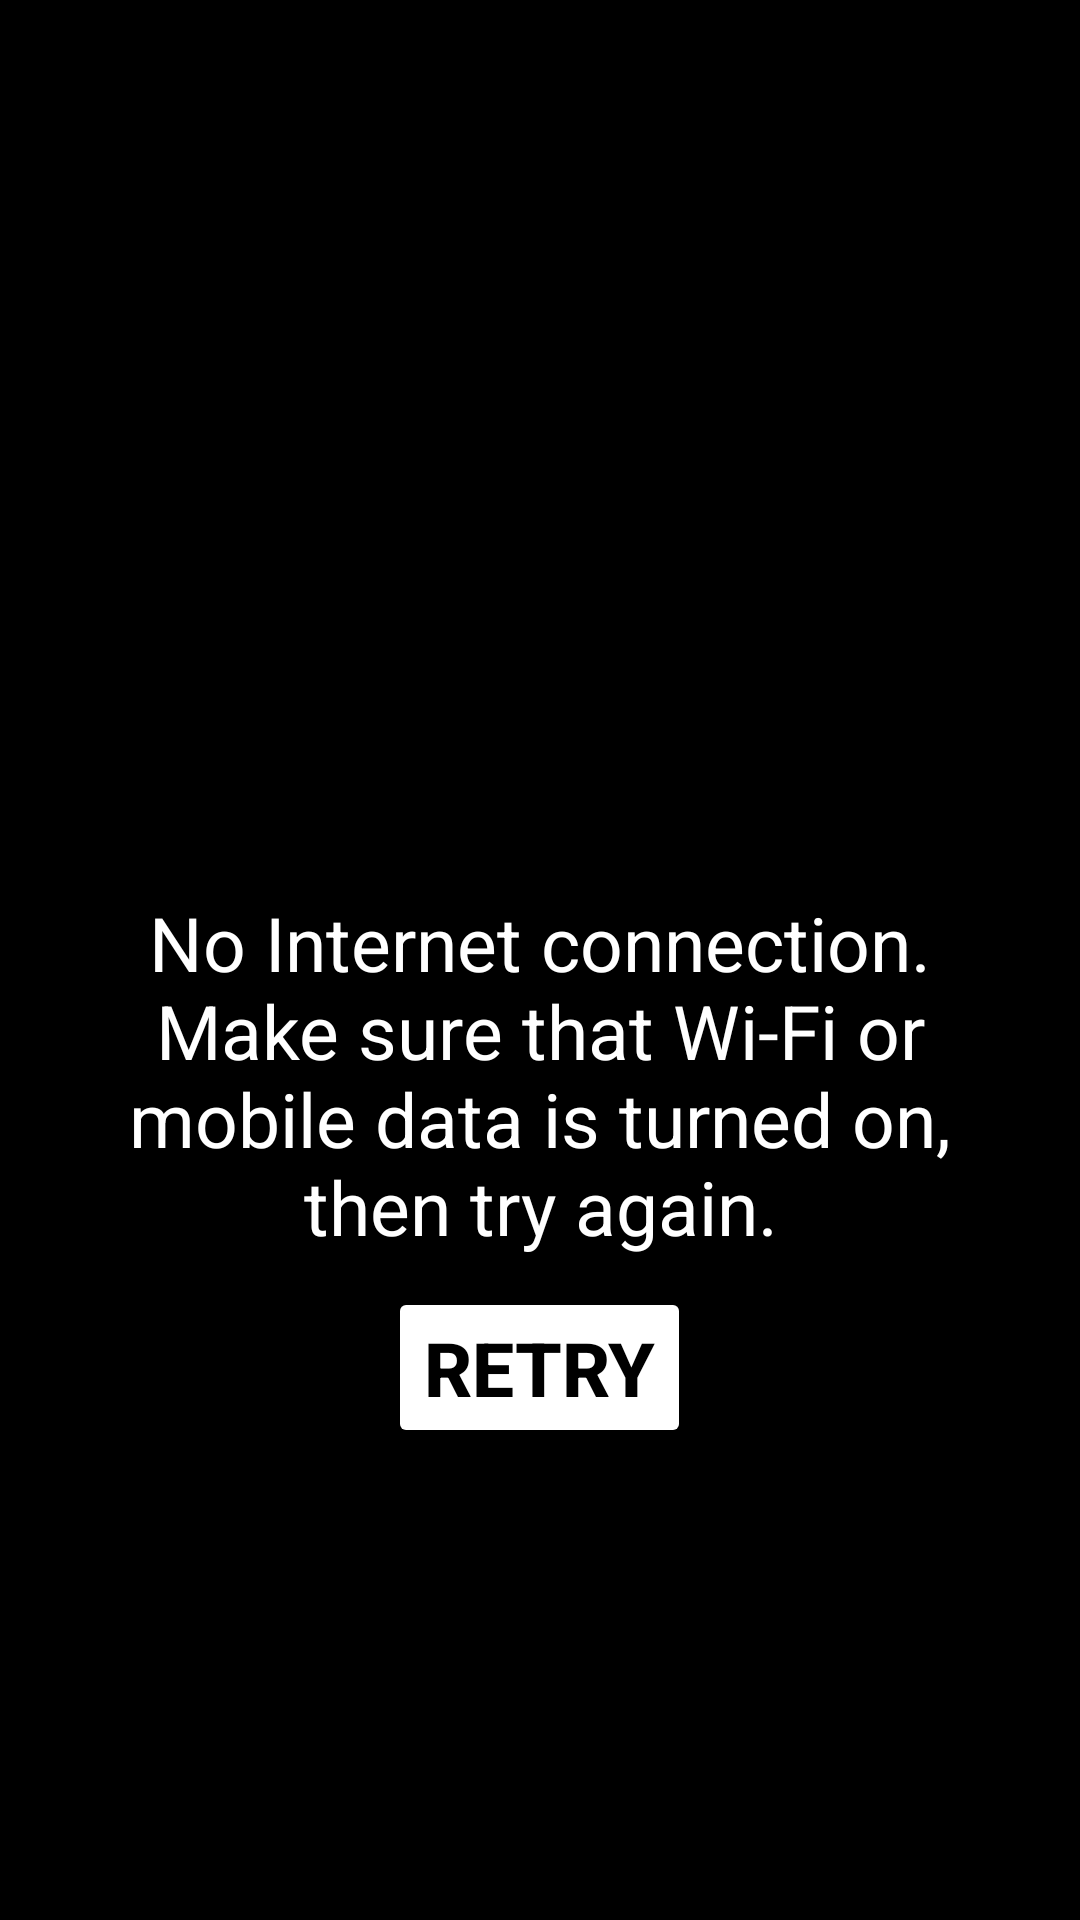

Layout XML and referenced resources for this Android screen:
<!-- AndroidManifest.xml: application theme Theme.NoInternetUI -->
<!-- res/layout/activity_style_eight.xml -->
<?xml version="1.0" encoding="utf-8"?>
<LinearLayout xmlns:android="http://schemas.android.com/apk/res/android"
    xmlns:app="http://schemas.android.com/apk/res-auto"
    xmlns:tools="http://schemas.android.com/tools"
    android:layout_width="match_parent"
    android:layout_height="match_parent"
    tools:context=".StyleEight"
    android:background="@color/black"
    android:orientation="vertical"
    android:gravity="center"
    android:padding="35dp">

    <ImageView
        android:layout_width="150dp"
        android:layout_height="150dp"
        android:src="@drawable/ic_baseline_wifi_24"
        android:tint="@color/white"/>

    <TextView
        android:layout_width="match_parent"
        android:layout_height="wrap_content"
        android:text="@string/no_internet_seven"
        android:textColor="@color/white"
        android:textSize="25sp"
        android:textAlignment="center"/>
    <Button
        android:layout_width="wrap_content"
        android:layout_height="wrap_content"
        android:text="Retry"
        android:backgroundTint="@color/white"
        android:textColor="@color/black"
        android:textSize="25sp"
        android:textStyle="bold"
        android:layout_margin="10dp"/>

</LinearLayout>
<!-- resources referenced by this layout -->
<resources>
  <string name="no_internet_seven">No Internet connection. Make sure that Wi-Fi or mobile data is turned on, then try again.</string>
  <style name="Theme.NoInternetUI" parent="Theme.MaterialComponents.DayNight.DarkActionBar">
          
          <item name="colorPrimary">@color/purple_500</item>
          <item name="colorPrimaryVariant">@color/purple_700</item>
          <item name="colorOnPrimary">@color/white</item>
          
          <item name="colorSecondary">@color/teal_200</item>
          <item name="colorSecondaryVariant">@color/teal_700</item>
          <item name="colorOnSecondary">@color/black</item>
          
          <item name="android:statusBarColor">?attr/colorPrimaryVariant</item>
          
      </style>
  <!-- not gathered from this repository: default colours our renderer supplied (Android Studio template values) -->
  <color name="purple_500">#FF6200EE</color>
  <color name="purple_700">#FF3700B3</color>
  <color name="teal_200">#FF03DAC5</color>
  <color name="teal_700">#FF018786</color>
  <color name="black">#FF000000</color>
  <color name="white">#FFFFFFFF</color>
</resources>
